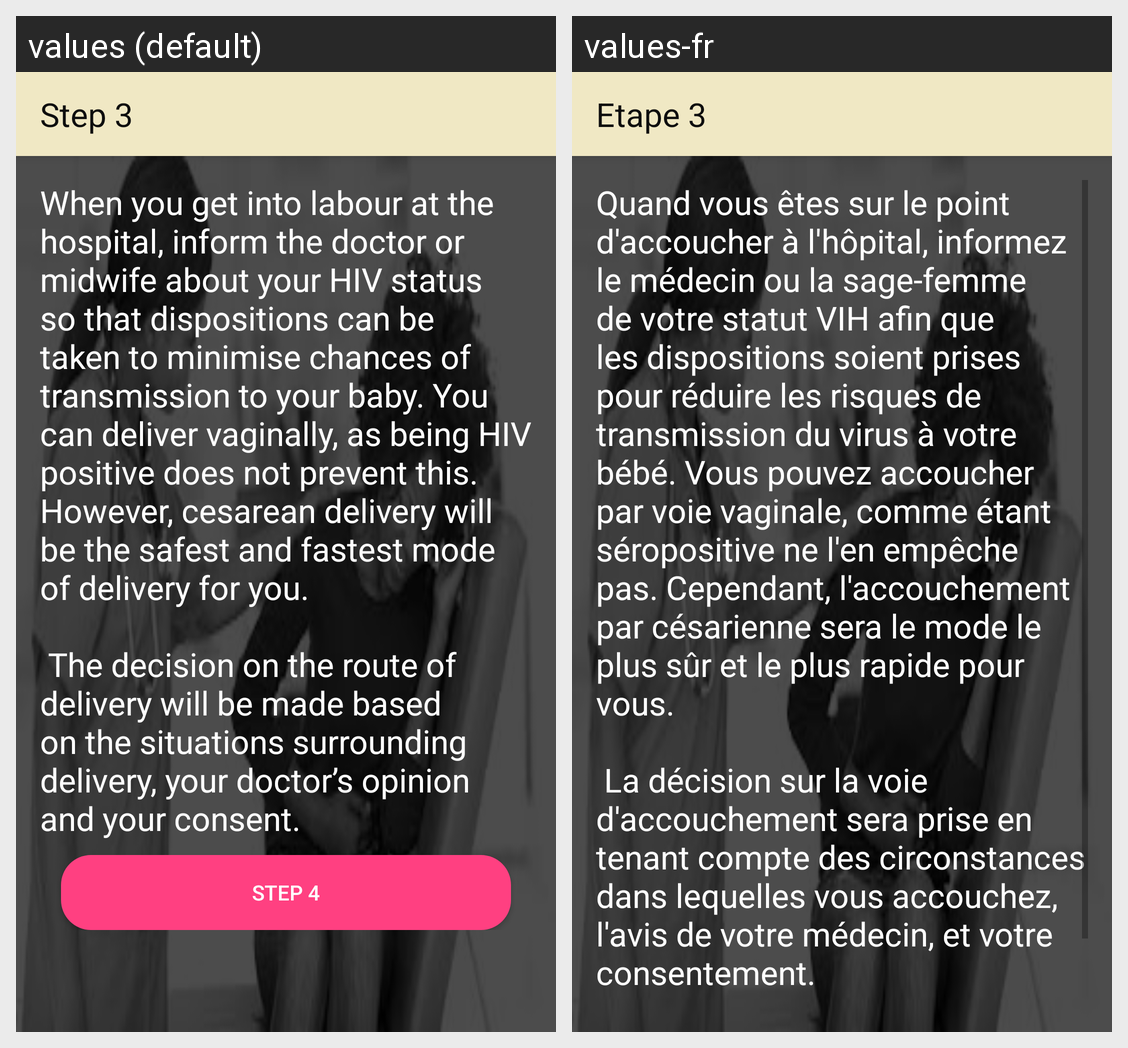

Strings drawn on this Android screen and how each of the app's shown locales translates them:
Android screen res/layout/activity_hivstep3.xml rendered under 2 locales, left to right: values (default), values-fr. Device: Nexus 5 (rendered at 1080×1920; each locale shown at half size, 540×960, under a caption strip naming it); theme AppTheme.
Strings drawn on this screen, with the default value and each locale's value (text and hints the layout hard-codes, and strings that could not be matched under every locale, appear in the picture but are not listed):

title_activity_hivstep3
  values: Step 3
  values-fr: Etape 3

hiv_step_3
  values: When you get into labour at the hospital, inform the doctor or midwife about your HIV status so that dispositions can be taken to minimise chances of transmission to your baby. You can deliver vaginally, as being HIV positive does not prevent this. However, cesarean delivery will be the safest and fastest mode of delivery for you.
      
       The decision on the route of delivery will be made based on the …[clipped]
  values-fr: Quand vous êtes sur le point d'accoucher à l'hôpital, informez le médecin ou la sage-femme de votre statut VIH afin que les dispositions soient prises pour réduire les risques de transmission du virus à votre bébé. Vous pouvez accoucher par voie vaginale, comme étant séropositive ne l'en empêche pas. Cependant, l'accouchement par césarienne sera le mode le plus sûr et le plus rapide pour vous.
      
       …[clipped]
